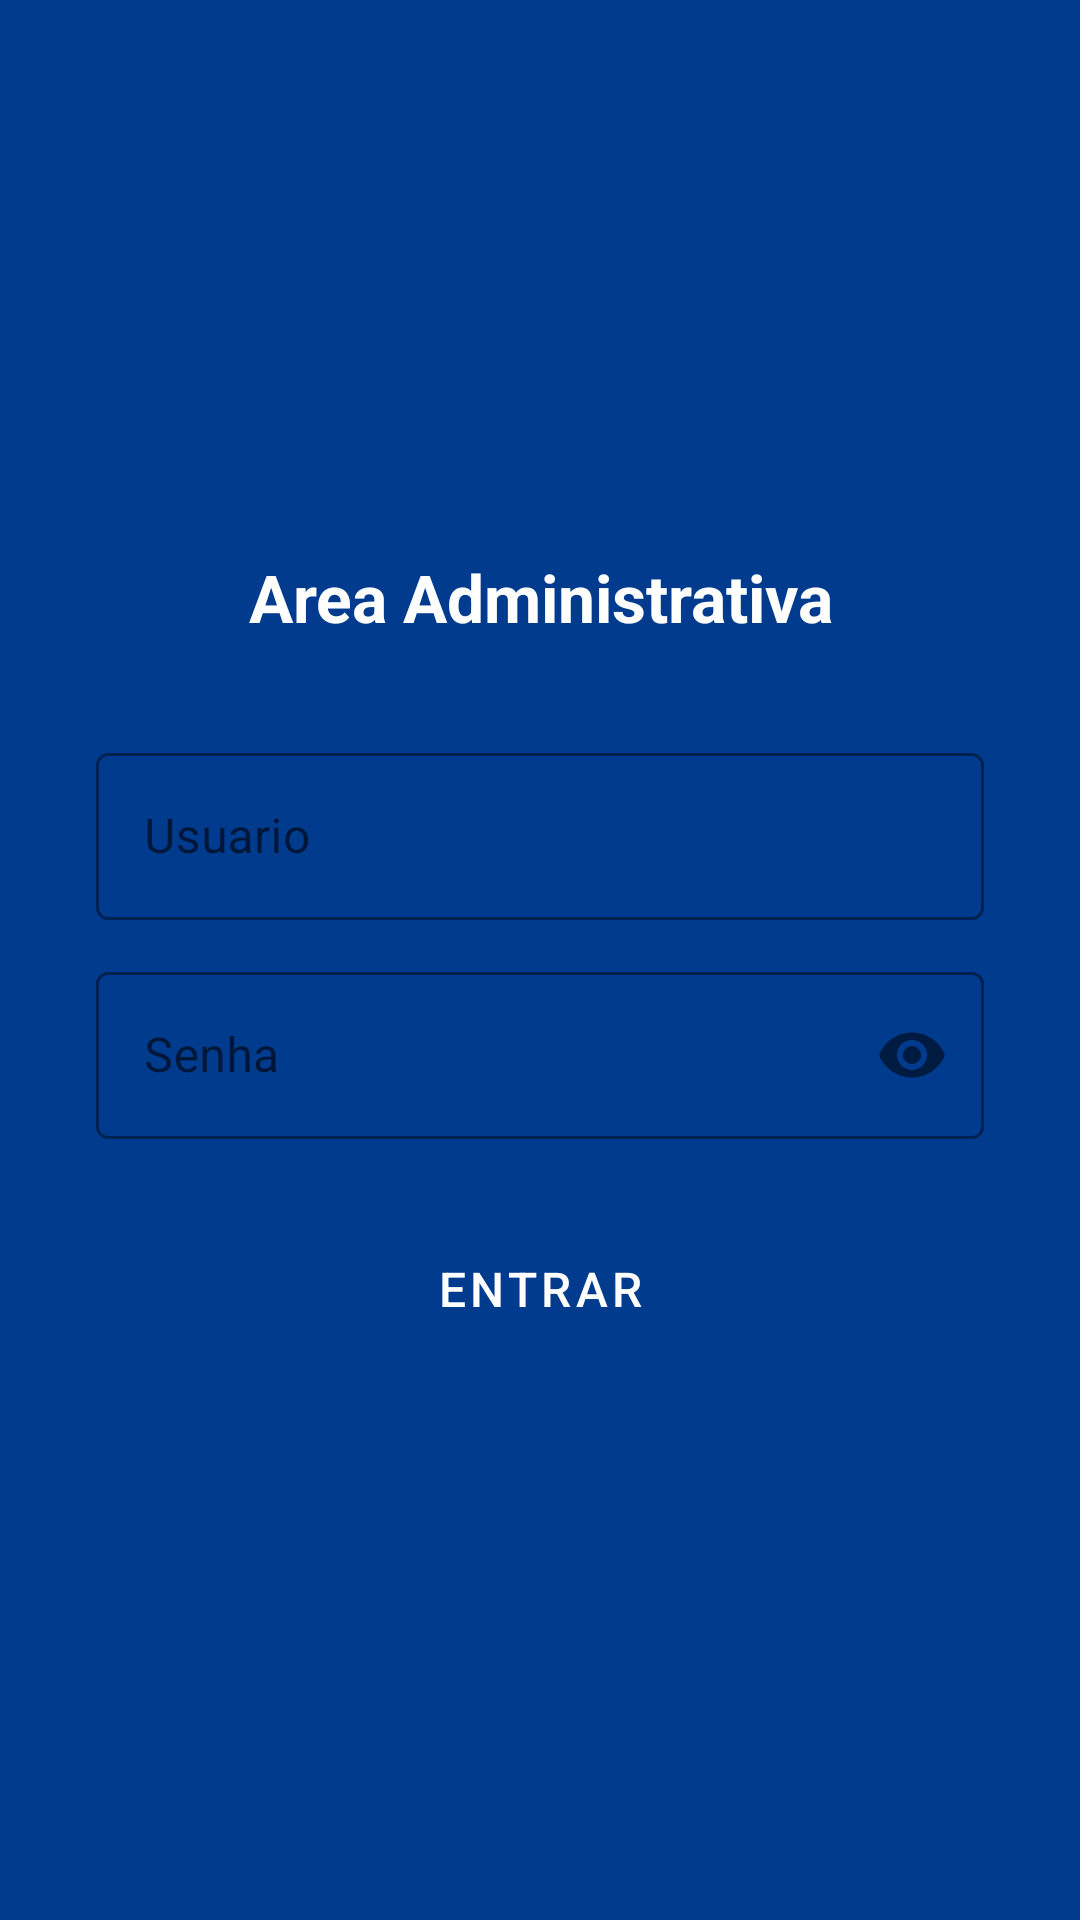

Here is an Android app screen rendered from its layout file. Give the layout XML and the strings, colors and styles it references.
<!-- AndroidManifest.xml: application theme Theme.TechWeek -->
<!-- res/layout/activity_login_admin.xml -->
<?xml version="1.0" encoding="utf-8"?>
<LinearLayout xmlns:android="http://schemas.android.com/apk/res/android"
    xmlns:app="http://schemas.android.com/apk/res-auto"
    android:layout_width="match_parent"
    android:layout_height="match_parent"
    android:background="@color/cesumar_blue"
    android:gravity="center"
    android:orientation="vertical"
    android:padding="32dp">

    <TextView
        android:layout_width="match_parent"
        android:layout_height="wrap_content"
        android:gravity="center"
        android:layout_marginBottom="32dp"
        android:text="Area Administrativa"
        android:textColor="@color/white"
        android:textSize="22sp"
        android:textStyle="bold" />

    <com.google.android.material.textfield.TextInputLayout
        android:layout_width="match_parent"
        android:layout_height="wrap_content"
        android:layout_marginBottom="12dp"
        android:hint="Usuario"
        app:boxStrokeColor="@color/white"
        app:hintTextColor="@color/white"
        style="@style/Widget.MaterialComponents.TextInputLayout.OutlinedBox">

        <com.google.android.material.textfield.TextInputEditText
            android:id="@+id/edt_usuario_admin"
            android:layout_width="match_parent"
            android:layout_height="wrap_content"
            android:importantForAutofill="no"
            android:inputType="textNoSuggestions"
            android:textColor="@color/white" />

    </com.google.android.material.textfield.TextInputLayout>

    <com.google.android.material.textfield.TextInputLayout
        android:layout_width="match_parent"
        android:layout_height="wrap_content"
        android:layout_marginBottom="24dp"
        android:hint="Senha"
        app:boxStrokeColor="@color/white"
        app:hintTextColor="@color/white"
        app:passwordToggleEnabled="true"
        style="@style/Widget.MaterialComponents.TextInputLayout.OutlinedBox">

        <com.google.android.material.textfield.TextInputEditText
            android:id="@+id/edt_senha_admin"
            android:layout_width="match_parent"
            android:layout_height="wrap_content"
            android:importantForAutofill="no"
            android:inputType="textPassword"
            android:textColor="@color/white" />

    </com.google.android.material.textfield.TextInputLayout>

    <Button
        android:id="@+id/btn_entrar_admin"
        style="@style/Widget.MaterialComponents.Button"
        android:layout_width="match_parent"
        android:layout_height="52dp"
        android:backgroundTint="@color/cesumar_orange"
        android:text="Entrar"
        android:textColor="@color/white"
        android:textSize="16sp" />

</LinearLayout>
<!-- resources referenced by this layout -->
<resources>
  <color name="cesumar_blue">#003B8E</color>
  <color name="cesumar_orange">#FF6B00</color>
  <color name="white">#FFFFFF</color>
  <style name="Theme.TechWeek" parent="Theme.MaterialComponents.Light.NoActionBar">
          <item name="colorPrimary">@color/cesumar_blue</item>
          <item name="colorPrimaryVariant">@color/cesumar_blue_dark</item>
          <item name="colorOnPrimary">@color/white</item>
          <item name="colorSecondary">@color/cesumar_orange</item>
          <item name="colorSecondaryVariant">@color/cesumar_orange_dark</item>
          <item name="colorOnSecondary">@color/white</item>
          <item name="android:statusBarColor">@color/cesumar_blue_dark</item>
      </style>
  <color name="cesumar_blue_dark">#002966</color>
  <color name="cesumar_orange_dark">#CC5500</color>
</resources>
